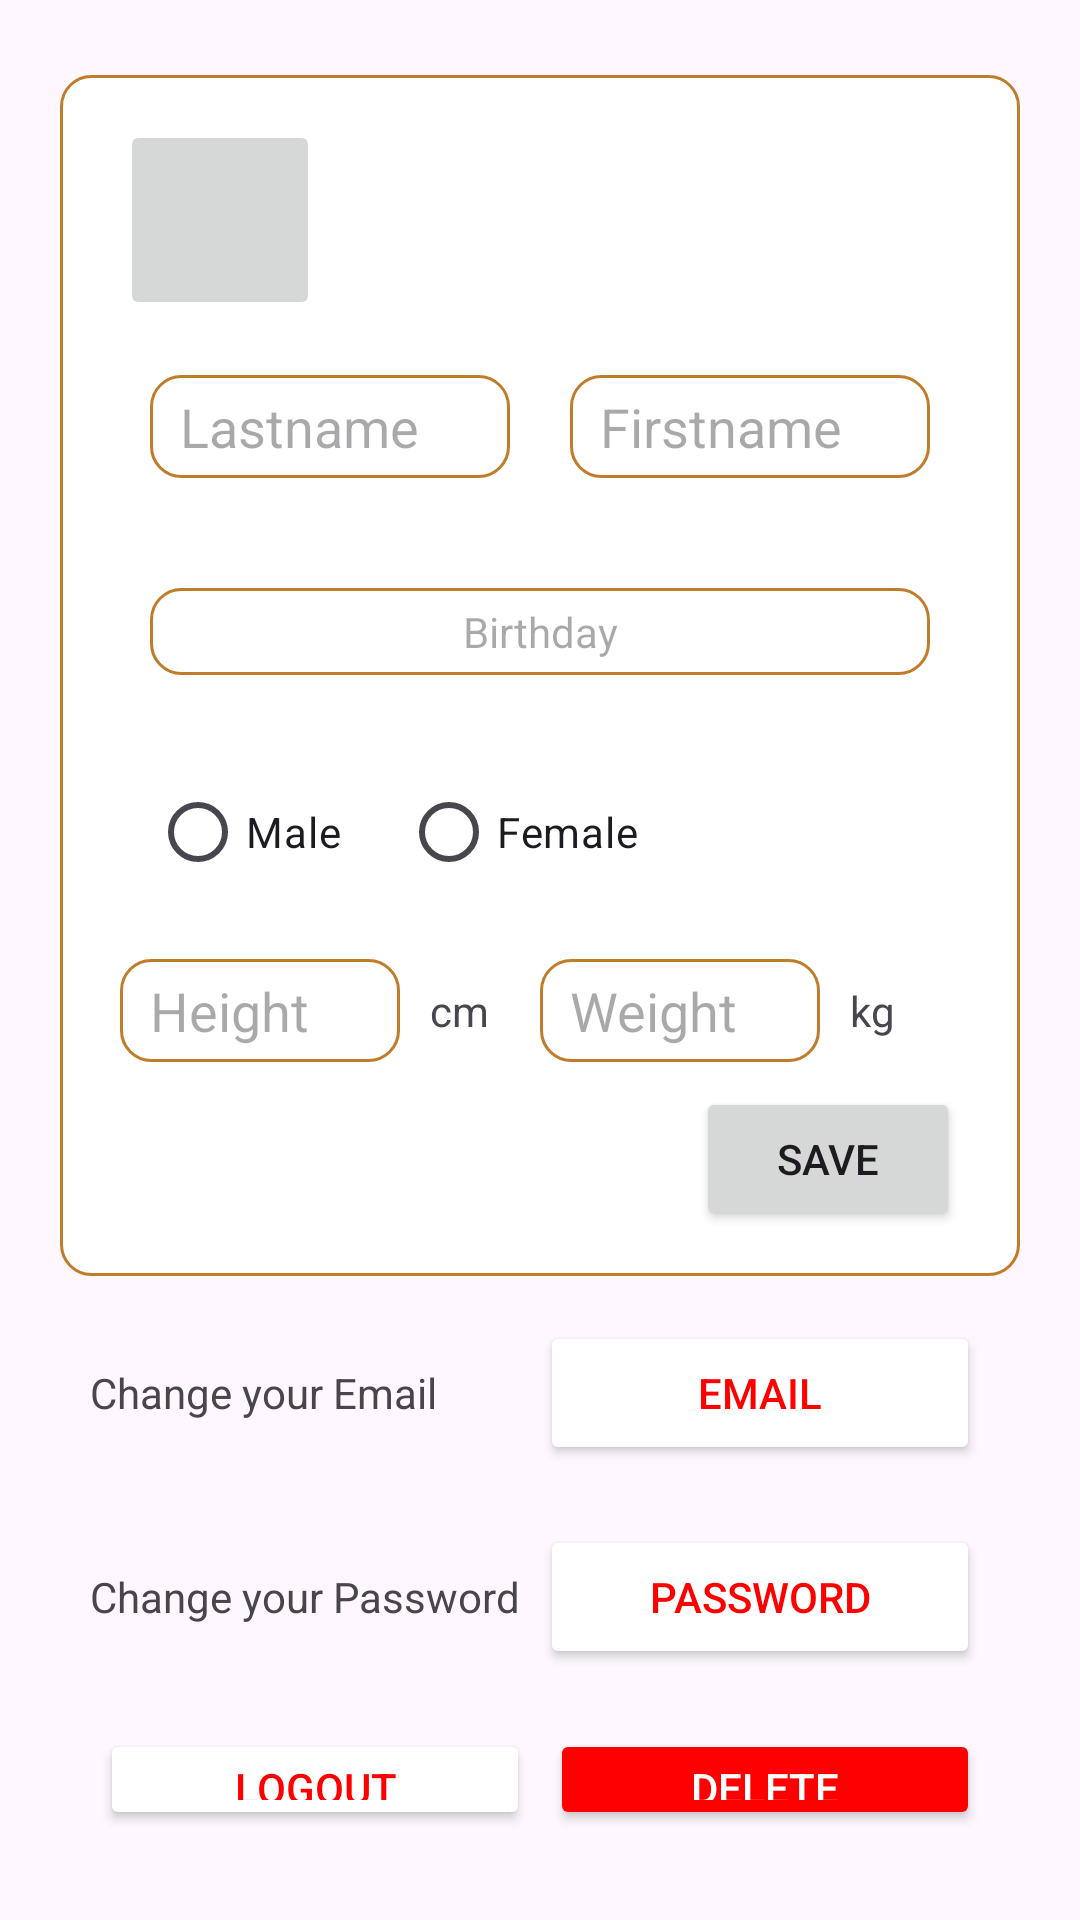

Android layout source for this screen:
<!-- AndroidManifest.xml: application theme Theme.ClimbSense -->
<!-- res/layout/fragment_profile.xml -->
<?xml version="1.0" encoding="utf-8"?>
<LinearLayout xmlns:android="http://schemas.android.com/apk/res/android"
    xmlns:app="http://schemas.android.com/apk/res-auto"
    xmlns:tools="http://schemas.android.com/tools"
    android:id="@+id/fragment_profile"
    android:layout_width="match_parent"
    android:layout_height="match_parent"
    android:orientation="vertical"
    android:padding="20dp"
    tools:context="com.climbsense.application.ui.fragment.ProfileFragment">

    <LinearLayout
        android:layout_width="match_parent"
        android:layout_height="wrap_content"
        android:background="@drawable/rounded_background_item"
        android:orientation="vertical">

        <ImageButton
            android:id="@+id/profile_image_button"
            android:layout_width="200px"
            android:layout_height="200px"
            android:src="@drawable/baseline_account_circle_24" />

        <LinearLayout
            android:layout_width="match_parent"
            android:layout_height="wrap_content"
            android:orientation="horizontal"
            android:paddingTop="10px"
            android:paddingBottom="10px"
            android:weightSum="2">

            <EditText
                android:id="@+id/form_lastname_edit"
                android:layout_width="0px"
                android:layout_height="match_parent"
                android:layout_margin="10dp"
                android:layout_weight="1"
                android:background="@drawable/rounded_background_edit"
                android:ems="10"
                android:hint="@string/lastname"
                android:inputType="text"
                android:padding="10dp" />

            <EditText
                android:id="@+id/form_firstname_edit"
                android:layout_width="0px"
                android:layout_height="match_parent"
                android:layout_margin="10dp"
                android:layout_weight="1"
                android:background="@drawable/rounded_background_edit"
                android:ems="10"
                android:hint="@string/firstname"
                android:inputType="text"
                android:padding="10dp" />

        </LinearLayout>

        <LinearLayout
            android:layout_width="match_parent"
            android:layout_height="wrap_content"
            android:orientation="horizontal"
            android:paddingTop="10px"
            android:paddingBottom="10px">

            <TextView
                android:id="@+id/form_date_edit"
                android:layout_width="match_parent"
                android:layout_height="match_parent"
                android:layout_margin="10dp"
                android:background="@drawable/rounded_background_edit"
                android:gravity="center"
                android:hint="@string/birthday"
                android:padding="10dp" />
        </LinearLayout>

        <RadioGroup
            android:id="@+id/form_radiogroup"
            android:layout_width="match_parent"
            android:layout_height="wrap_content"
            android:orientation="horizontal">

            <RadioButton
                android:id="@+id/form_male_radio"
                android:layout_width="wrap_content"
                android:layout_height="wrap_content"
                android:layout_margin="10dp"
                android:text="@string/male" />

            <RadioButton
                android:id="@+id/form_female_radio"
                android:layout_width="wrap_content"
                android:layout_height="wrap_content"
                android:layout_margin="10dp"
                android:text="@string/female" />
        </RadioGroup>

        <LinearLayout
            android:layout_width="match_parent"
            android:layout_height="wrap_content"
            android:orientation="horizontal"
            android:paddingTop="10px"
            android:paddingBottom="10px"
            android:weightSum="6">

            <EditText
                android:id="@+id/form_height_edit"
                android:layout_width="0px"
                android:layout_height="match_parent"
                android:layout_weight="2"
                android:background="@drawable/rounded_background_edit"
                android:ems="10"
                android:hint="@string/height"
                android:inputType="number"
                android:padding="10dp" />

            <TextView
                android:layout_width="0px"
                android:layout_height="match_parent"
                android:layout_weight="1"
                android:gravity="center_vertical"
                android:padding="10dp"
                android:text="@string/cm" />

            <EditText
                android:id="@+id/form_weight_edit"
                android:layout_width="0px"
                android:layout_height="match_parent"
                android:layout_weight="2"
                android:background="@drawable/rounded_background_edit"
                android:ems="10"
                android:hint="@string/weight"
                android:inputType="number"
                android:padding="10dp" />

            <TextView
                android:layout_width="0px"
                android:layout_height="match_parent"
                android:layout_weight="1"
                android:gravity="center_vertical"
                android:padding="10dp"
                android:text="@string/kg" />
        </LinearLayout>

        <Button
            android:id="@+id/profile_save_button"
            android:layout_width="wrap_content"
            android:layout_height="wrap_content"
            android:layout_gravity="end"
            android:text="@string/control_save"
            app:strokeColor="@color/black"
            app:strokeWidth="1dp" />

    </LinearLayout>

    <LinearLayout
        android:layout_width="match_parent"
        android:layout_height="match_parent"
        android:orientation="vertical">

        <LinearLayout
            android:layout_width="match_parent"
            android:layout_height="wrap_content"
            android:layout_margin="10dp"
            android:orientation="horizontal"
            android:weightSum="2">

            <TextView
                android:id="@+id/textView3"
                android:layout_width="0dp"
                android:layout_height="match_parent"
                android:layout_weight="1"
                android:gravity="center_vertical"
                android:text="@string/change_email_text" />

            <Button
                android:id="@+id/email_button"
                android:layout_width="0dp"
                android:layout_height="wrap_content"
                android:layout_marginLeft="10px"
                android:layout_marginRight="10px"
                android:layout_weight="1"
                android:backgroundTint="@color/white"
                android:text="@string/email"
                android:textColor="@color/red"
                app:strokeColor="@color/red"
                app:strokeWidth="1dp" />
        </LinearLayout>

        <LinearLayout
            android:layout_width="match_parent"
            android:layout_height="wrap_content"
            android:layout_margin="10dp"
            android:orientation="horizontal"
            android:weightSum="2">

            <TextView
                android:id="@+id/textView5"
                android:layout_width="0dp"
                android:layout_height="match_parent"
                android:layout_weight="1"
                android:gravity="center_vertical"
                android:text="@string/change_password_text" />

            <Button
                android:id="@+id/password_button"
                android:layout_width="0dp"
                android:layout_height="wrap_content"
                android:layout_marginLeft="10px"
                android:layout_marginRight="10px"
                android:layout_weight="1"
                android:backgroundTint="@color/white"
                android:text="@string/password"
                android:textColor="@color/red"
                app:strokeColor="@color/red"
                app:strokeWidth="1dp" />
        </LinearLayout>

        <LinearLayout
            android:layout_width="match_parent"
            android:layout_height="wrap_content"
            android:layout_margin="10dp"
            android:orientation="horizontal"
            android:weightSum="2">

            <Button
                android:id="@+id/logout_button"
                android:layout_width="0dp"
                android:layout_height="wrap_content"
                android:layout_marginLeft="10px"
                android:layout_marginRight="10px"
                android:layout_weight="1"
                android:backgroundTint="@color/white"
                android:text="@string/logout"
                android:textColor="@color/red"
                app:strokeColor="@color/red"
                app:strokeWidth="1dp" />

            <Button
                android:id="@+id/delete_button"
                android:layout_width="0dp"
                android:layout_height="wrap_content"
                android:layout_marginLeft="10px"
                android:layout_marginRight="10px"
                android:layout_weight="1"
                android:backgroundTint="@color/red"
                android:text="@string/control_delete"
                android:textColor="@color/white"
                app:strokeColor="@color/white"
                app:strokeWidth="1dp" />
        </LinearLayout>

    </LinearLayout>

</LinearLayout>
<!-- resources referenced by this layout -->
<resources>
  <color name="black">#FF000000</color>
  <color name="red">#FF0000</color>
  <color name="white">#FFFFFFFF</color>
  <!-- drawable rounded_background_edit (drawable) -->
  <layer-list xmlns:android="http://schemas.android.com/apk/res/android">
      <item
          android:top="5dp"
          android:bottom="5dp">
          <shape>
              <solid android:color="@color/white" />
              <corners android:radius="10dp" />
              <stroke
                  android:width="1dp"
                  android:color="@color/gold"/>
          </shape>
      </item>
  </layer-list>
  <!-- drawable rounded_background_item (drawable) -->
  <layer-list xmlns:android="http://schemas.android.com/apk/res/android">
      <item
          android:top="5dp"
          android:bottom="5dp">
          <shape>
              <solid android:color="@color/white" />
              <corners android:radius="10dp" />
              <stroke
                  android:width="1dp"
                  android:color="@color/gold"/>
              <padding
                  android:left="20dp"
                  android:top="20dp"
                  android:right="20dp"
                  android:bottom="20dp"/>
          </shape>
      </item>
  </layer-list>
  <string name="birthday">Birthday</string>
  <string name="change_email_text">Change your Email</string>
  <string name="change_password_text">Change your Password</string>
  <string name="cm">cm</string>
  <string name="control_delete">Delete</string>
  <string name="control_save">Save</string>
  <string name="email">Email</string>
  <string name="female">Female</string>
  <string name="firstname">Firstname</string>
  <string name="height">Height</string>
  <string name="kg">kg</string>
  <string name="lastname">Lastname</string>
  <string name="logout">Logout</string>
  <string name="male">Male</string>
  <string name="password">Password</string>
  <string name="weight">Weight</string>
  <style name="Theme.ClimbSense" parent="Theme.Material3.Light.NoActionBar">
          
          <item name="colorPrimary">@color/dark_grey</item>
          <item name="colorPrimaryVariant">@color/blue_ish_grey</item>
          <item name="colorOnPrimary">@color/white</item>
          
          <item name="colorSecondary">@color/main_yellow</item>
          <item name="colorSecondaryVariant">@color/gold</item>
          <item name="colorOnSecondary">@color/black</item>
          
          <item name="android:statusBarColor">@color/blue_ish_grey</item>
          
      </style>
  <color name="gold">#BF7C2A</color>
  <color name="dark_grey">#4F535A</color>
  <color name="blue_ish_grey">#677073</color>
  <color name="main_yellow">#F2B138</color>
</resources>
